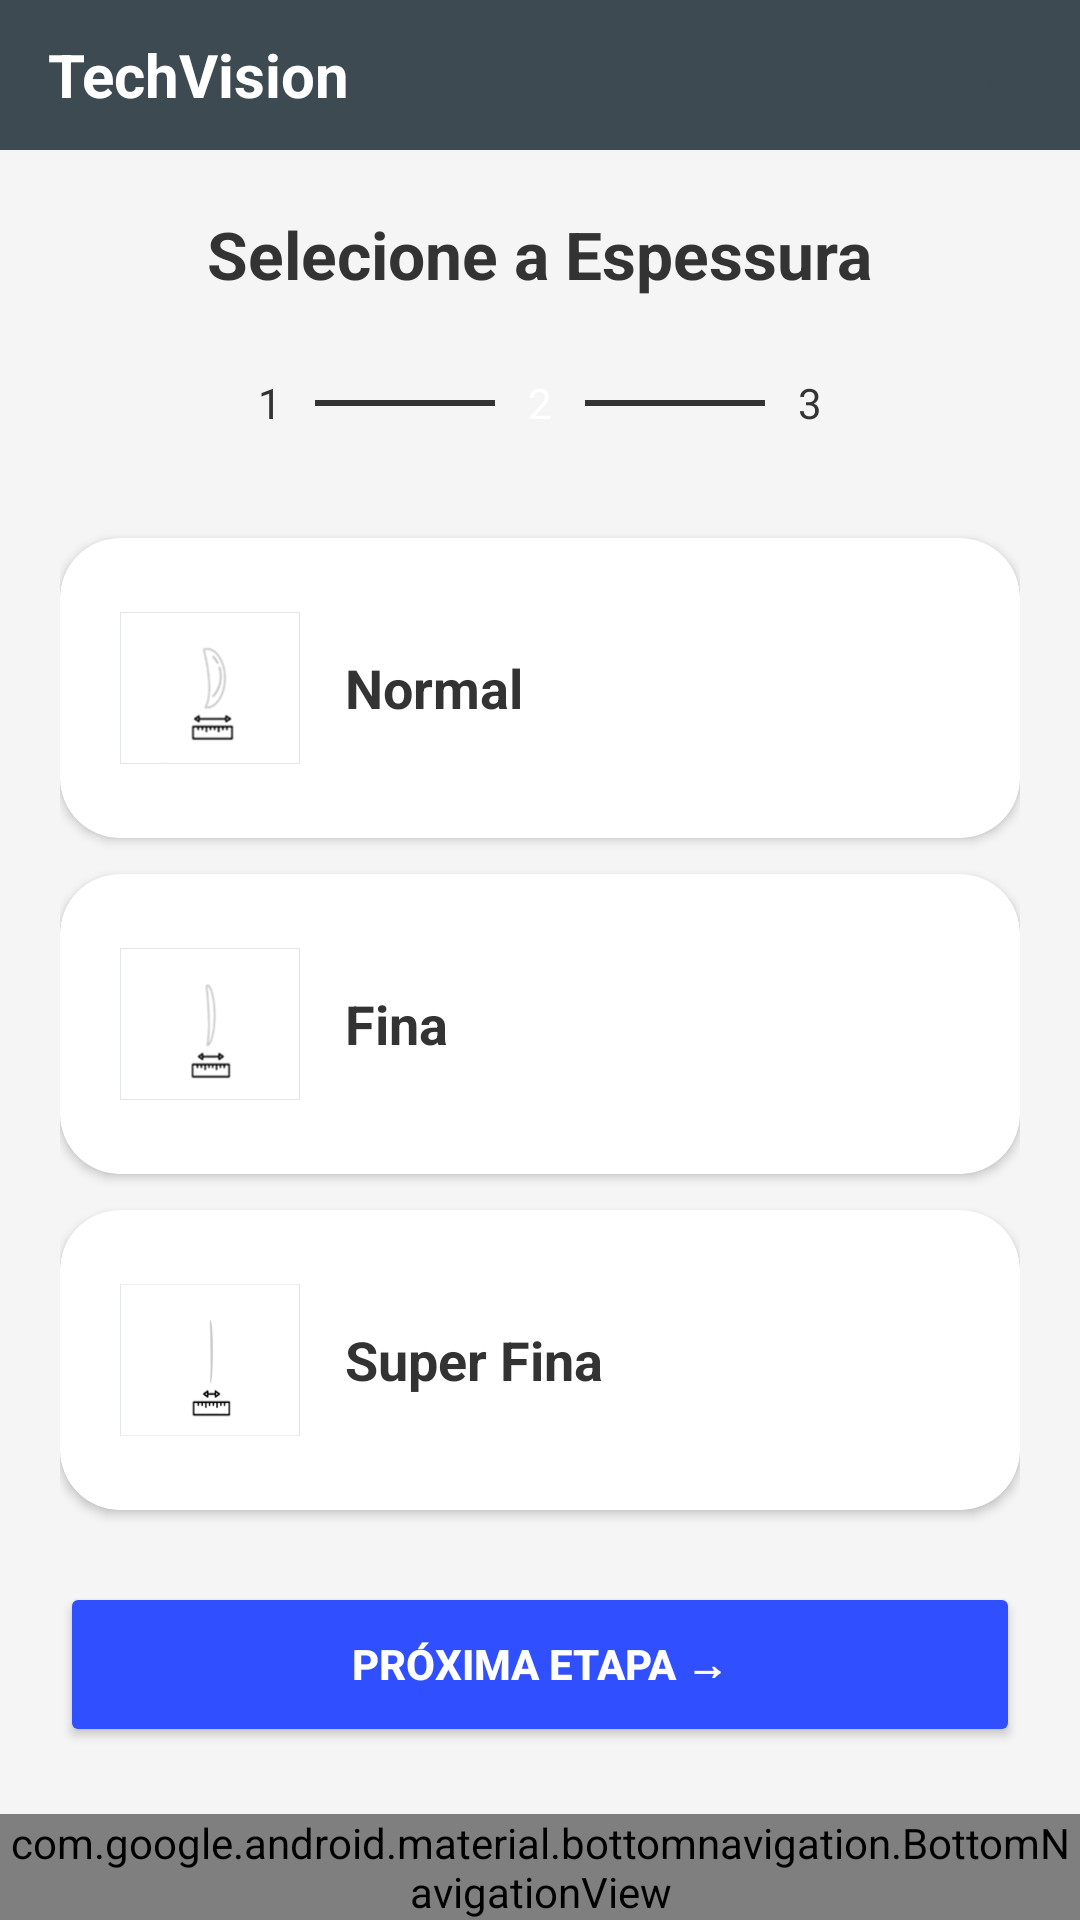

Layout XML and referenced resources for this Android screen:
<!-- AndroidManifest.xml: application theme Theme.TechVision -->
<!-- res/layout/activity_selecionar_espessura.xml -->
<?xml version="1.0" encoding="utf-8"?>
<androidx.constraintlayout.widget.ConstraintLayout
    xmlns:android="http://schemas.android.com/apk/res/android"
    xmlns:app="http://schemas.android.com/apk/res-auto"
    android:id="@+id/main_espessura"
    android:layout_width="match_parent"
    android:layout_height="match_parent"
    android:background="#F5F5F5">

    <LinearLayout
        android:id="@+id/topBarEspessura"
        android:layout_width="match_parent"
        android:layout_height="50dp"
        android:background="#3E4A52"
        android:gravity="center_vertical"
        android:orientation="horizontal"
        android:paddingHorizontal="16dp"
        app:layout_constraintTop_toTopOf="parent">

        <TextView
            android:layout_width="wrap_content"
            android:layout_height="wrap_content"
            android:text="TechVision"
            android:textColor="#FFFFFF"
            android:textSize="20sp"
            android:textStyle="bold"/>

        <View
            android:layout_width="0dp"
            android:layout_height="1dp"
            android:layout_weight="1"/>

        <TextView
            android:layout_width="40dp"
            android:layout_height="40dp"
            android:gravity="center"
            android:text="US"
            android:textColor="#3E4A52"
            android:textStyle="bold"
            android:background="@drawable/circle_bg"
            android:backgroundTint="#D1D1D1"/>
    </LinearLayout>

    <ScrollView
        android:layout_width="match_parent"
        android:layout_height="0dp"
        android:fillViewport="true"
        app:layout_constraintTop_toBottomOf="@id/topBarEspessura"
        app:layout_constraintBottom_toTopOf="@id/includeBottomMenu">

        <LinearLayout
            android:layout_width="match_parent"
            android:layout_height="wrap_content"
            android:orientation="vertical"
            android:padding="20dp"
            android:gravity="center_horizontal">

            <TextView
                android:layout_width="wrap_content"
                android:layout_height="wrap_content"
                android:text="Selecione a Espessura"
                android:textSize="22sp"
                android:textStyle="bold"
                android:textColor="#333"
                android:layout_marginBottom="20dp"/>

            <LinearLayout
                android:layout_width="match_parent"
                android:layout_height="wrap_content"
                android:layout_marginBottom="30dp"
                android:gravity="center"
                android:orientation="horizontal">

                <TextView
                    android:layout_width="30dp"
                    android:layout_height="30dp"
                    android:background="@drawable/circle_bg"
                    android:backgroundTint="#FFF"
                    android:gravity="center"
                    android:text="1"
                    android:textColor="#333" />

                <View
                    android:layout_width="60dp"
                    android:layout_height="2dp"
                    android:background="#333" />

                <TextView
                    android:layout_width="30dp"
                    android:layout_height="30dp"
                    android:background="@drawable/circle_bg"
                    android:backgroundTint="#3E4A52"
                    android:gravity="center"
                    android:text="2"
                    android:textColor="#FFF" />

                <View
                    android:layout_width="60dp"
                    android:layout_height="2dp"
                    android:background="#333" />

                <TextView
                    android:layout_width="30dp"
                    android:layout_height="30dp"
                    android:background="@drawable/circle_bg"
                    android:backgroundTint="#FFF"
                    android:gravity="center"
                    android:text="3"
                    android:textColor="#333" />
            </LinearLayout>

            <com.google.android.material.card.MaterialCardView
                android:id="@+id/cardNormal"
                android:layout_width="match_parent"
                android:layout_height="wrap_content"
                android:layout_marginBottom="12dp"
                android:clickable="true"
                android:focusable="true"

                app:cardCornerRadius="20dp"
                app:cardElevation="2dp"

                app:cardBackgroundColor="#FFFFFF"
                app:cardForegroundColor="@android:color/transparent"

                app:strokeColor="#304FFE"
                app:strokeWidth="0dp">

                <LinearLayout
                    android:layout_width="match_parent"
                    android:layout_height="wrap_content"
                    android:padding="20dp"
                    android:gravity="center_vertical">

                    <ImageView
                        android:layout_width="60dp"
                        android:layout_height="60dp"
                        android:scaleType="fitCenter"
                        android:src="@drawable/lente_normal"/>

                    <TextView
                        android:layout_width="wrap_content"
                        android:layout_height="wrap_content"
                        android:text="Normal"
                        android:layout_marginStart="15dp"
                        android:textStyle="bold"
                        android:textColor="#333"
                        android:textSize="18sp"/>

                </LinearLayout>

            </com.google.android.material.card.MaterialCardView>

            <com.google.android.material.card.MaterialCardView
                android:id="@+id/cardFina"
                android:layout_width="match_parent"
                android:layout_height="wrap_content"
                android:layout_marginBottom="12dp"
                android:clickable="true"
                android:focusable="true"

                app:cardCornerRadius="20dp"
                app:cardElevation="2dp"
                app:cardBackgroundColor="#FFFFFF"
                app:cardForegroundColor="@android:color/transparent"
                app:strokeColor="#304FFE"
                app:strokeWidth="0dp">

                <LinearLayout
                    android:layout_width="match_parent"
                    android:layout_height="wrap_content"
                    android:padding="20dp"
                    android:gravity="center_vertical">

                    <ImageView
                        android:layout_width="60dp"
                        android:layout_height="60dp"
                        android:scaleType="fitCenter"
                        android:src="@drawable/lente_fina"/>

                    <TextView
                        android:layout_width="wrap_content"
                        android:layout_height="wrap_content"
                        android:text="Fina"
                        android:layout_marginStart="15dp"
                        android:textStyle="bold"
                        android:textColor="#333"
                        android:textSize="18sp"/>

                </LinearLayout>

            </com.google.android.material.card.MaterialCardView>

            <com.google.android.material.card.MaterialCardView
                android:id="@+id/cardSuperFina"
                android:layout_width="match_parent"
                android:layout_height="wrap_content"
                android:layout_marginBottom="24dp"
                android:clickable="true"
                android:focusable="true"

                app:cardCornerRadius="20dp"
                app:cardElevation="2dp"
                app:cardBackgroundColor="#FFFFFF"
                app:cardForegroundColor="@android:color/transparent"
                app:strokeColor="#304FFE"
                app:strokeWidth="0dp">

                <LinearLayout
                    android:layout_width="match_parent"
                    android:layout_height="wrap_content"
                    android:padding="20dp"
                    android:gravity="center_vertical">

                    <ImageView
                        android:layout_width="60dp"
                        android:layout_height="60dp"
                        android:scaleType="fitCenter"
                        android:src="@drawable/lente_super_fina"/>

                    <TextView
                        android:layout_width="wrap_content"
                        android:layout_height="wrap_content"
                        android:text="Super Fina"
                        android:layout_marginStart="15dp"
                        android:textStyle="bold"
                        android:textColor="#333"
                        android:textSize="18sp"/>

                </LinearLayout>

            </com.google.android.material.card.MaterialCardView>

            <androidx.appcompat.widget.AppCompatButton
                android:id="@+id/btnProximaEtapa2"
                android:layout_width="match_parent"
                android:layout_height="55dp"
                android:backgroundTint="#304FFE"
                android:text="PRÓXIMA ETAPA →"
                android:textColor="#FFF"
                android:textStyle="bold"/>

        </LinearLayout>
    </ScrollView>

    <include
        android:id="@+id/includeBottomMenu"
        layout="@layout/bottom_menu_padrao"
        android:layout_width="match_parent"
        android:layout_height="wrap_content"
        app:layout_constraintBottom_toBottomOf="parent" />

</androidx.constraintlayout.widget.ConstraintLayout>
<!-- res/layout/bottom_menu_padrao.xml (included above) -->
<?xml version="1.0" encoding="utf-8"?>
<com.google.android.material.bottomnavigation.BottomNavigationView
    xmlns:android="http://schemas.android.com/apk/res/android"
    xmlns:app="http://schemas.android.com/apk/res-auto"
    android:id="@+id/bottomMenu"
    android:layout_width="match_parent"
    android:layout_height="65dp"
    android:background="@color/primary_dark"
    app:itemIconTint="@color/white"
    app:itemTextColor="@color/white"
    app:labelVisibilityMode="labeled"
    app:menu="@menu/bottom_nav_menu" />
<!-- resources referenced by this layout -->
<resources>
  <color name="primary_dark">#3E4A52</color>
  <color name="white">#FFFFFF</color>
  <!-- drawable lente_fina: png bitmap (drawable, 3021 bytes) -->
  <!-- drawable lente_normal: png bitmap (drawable, 3731 bytes) -->
  <!-- drawable lente_super_fina: png bitmap (drawable, 2386 bytes) -->
  <style name="Theme.TechVision" parent="Base.Theme.TechVision" />
  <style name="Base.Theme.TechVision" parent="Theme.Material3.DayNight.NoActionBar">
          
          
      </style>
</resources>
